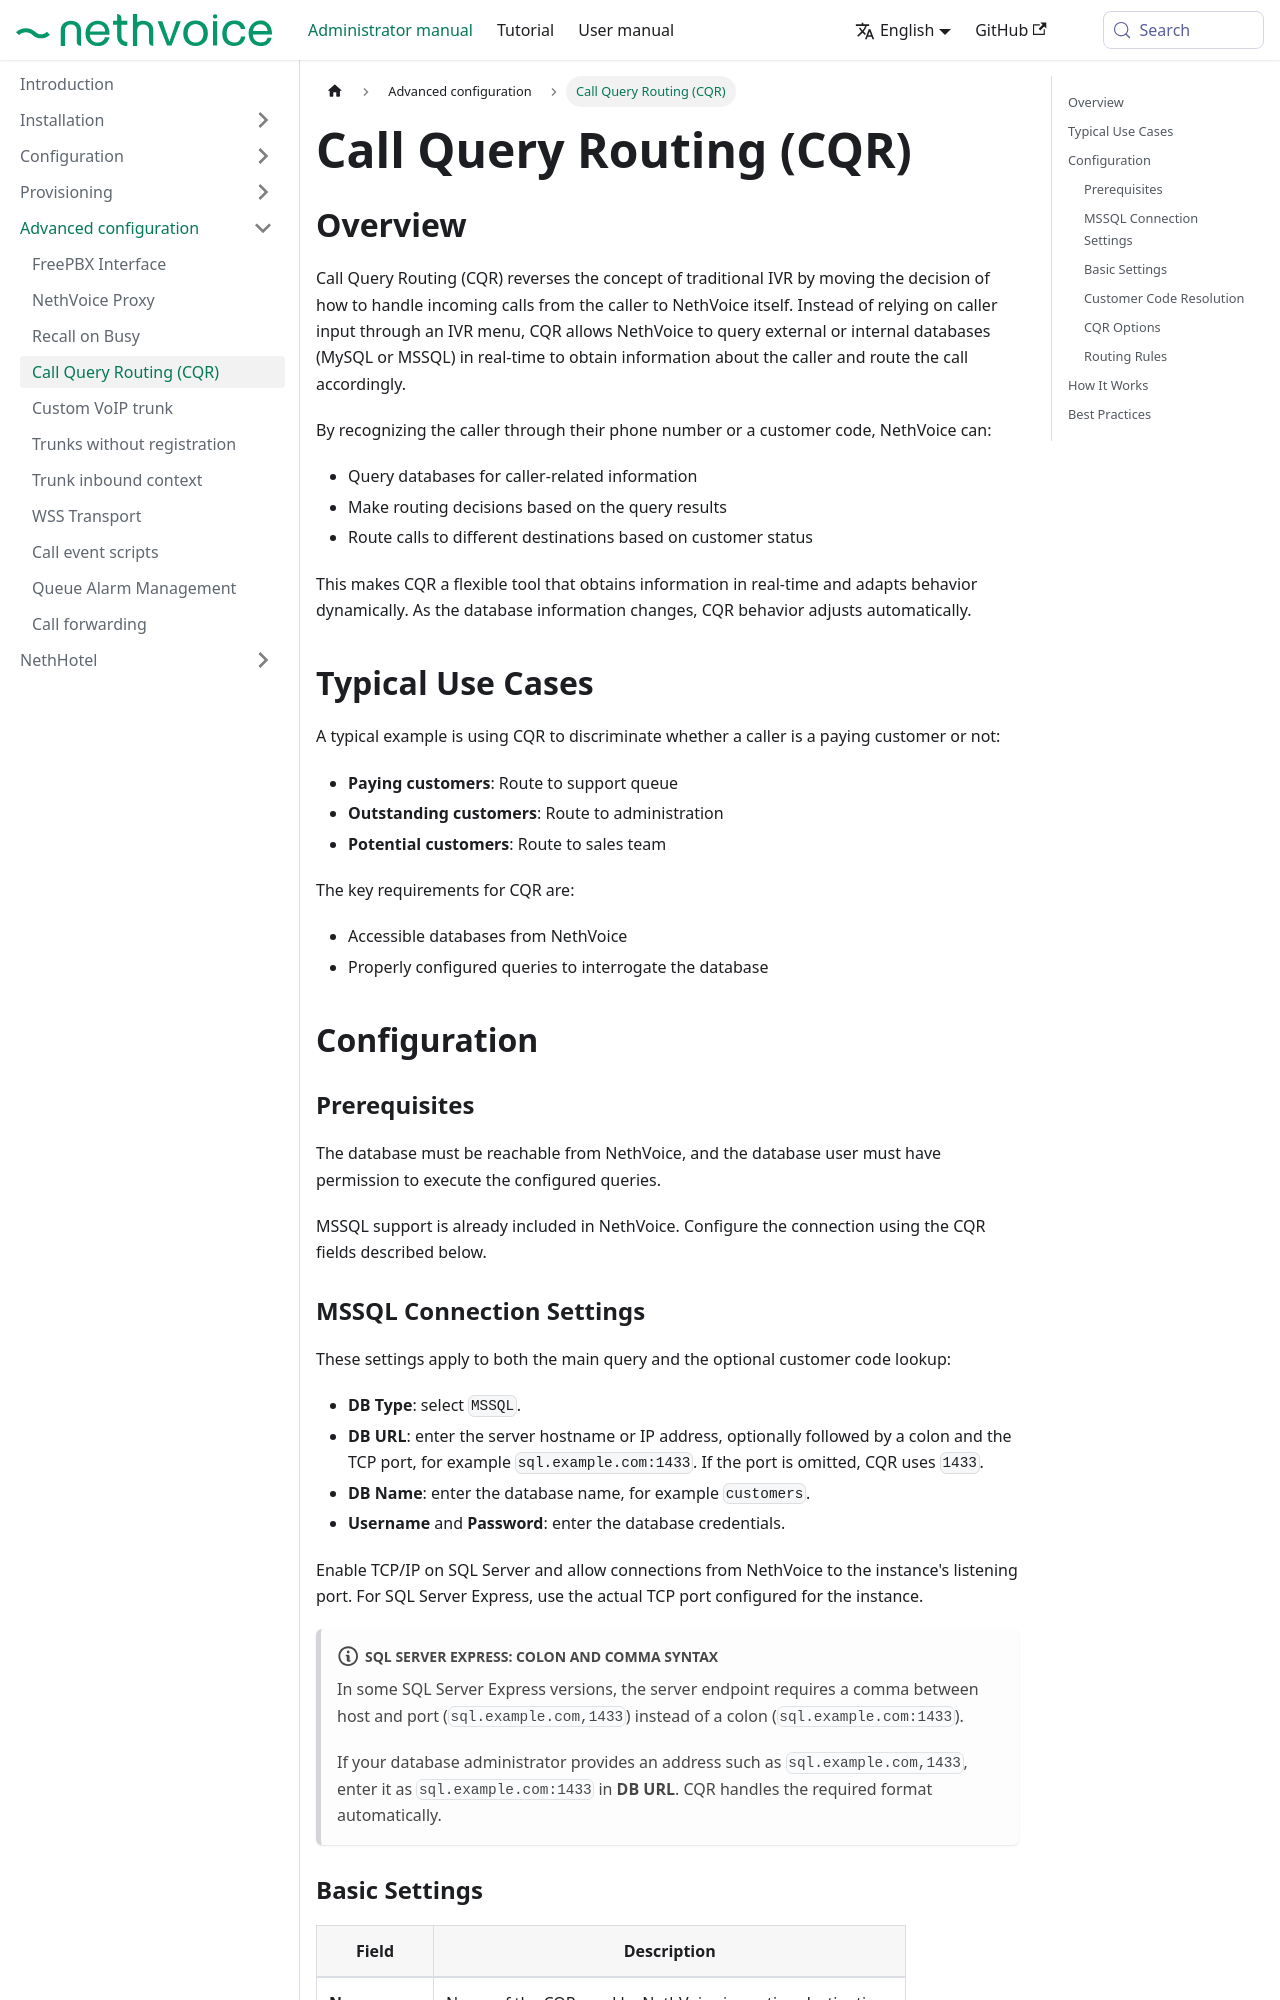

repository: NethServer/nethvoice-docs · page: docs/administrator-manual/advanced/cqr.html · generator: docusaurus

---
title: Call Query Routing (CQR)
sidebar_position: 5
---

## Overview {#overview}

Call Query Routing (CQR) reverses the concept of traditional IVR by moving the decision of how to handle incoming calls from the caller to NethVoice itself. Instead of relying on caller input through an IVR menu, CQR allows NethVoice to query external or internal databases (MySQL or MSSQL) in real-time to obtain information about the caller and route the call accordingly.

By recognizing the caller through their phone number or a customer code, NethVoice can:
- Query databases for caller-related information
- Make routing decisions based on the query results
- Route calls to different destinations based on customer status

This makes CQR a flexible tool that obtains information in real-time and adapts behavior dynamically. As the database information changes, CQR behavior adjusts automatically.

## Typical Use Cases {#use-cases}

A typical example is using CQR to discriminate whether a caller is a paying customer or not:

- **Paying customers**: Route to support queue
- **Outstanding customers**: Route to administration
- **Potential customers**: Route to sales team

The key requirements for CQR are:
- Accessible databases from NethVoice
- Properly configured queries to interrogate the database

## Configuration {#configuration}

### Prerequisites {#prerequisites}

The database must be reachable from NethVoice, and the database user must have permission to execute the configured queries.

MSSQL support is already included in NethVoice. Configure the connection using the CQR fields described below.
